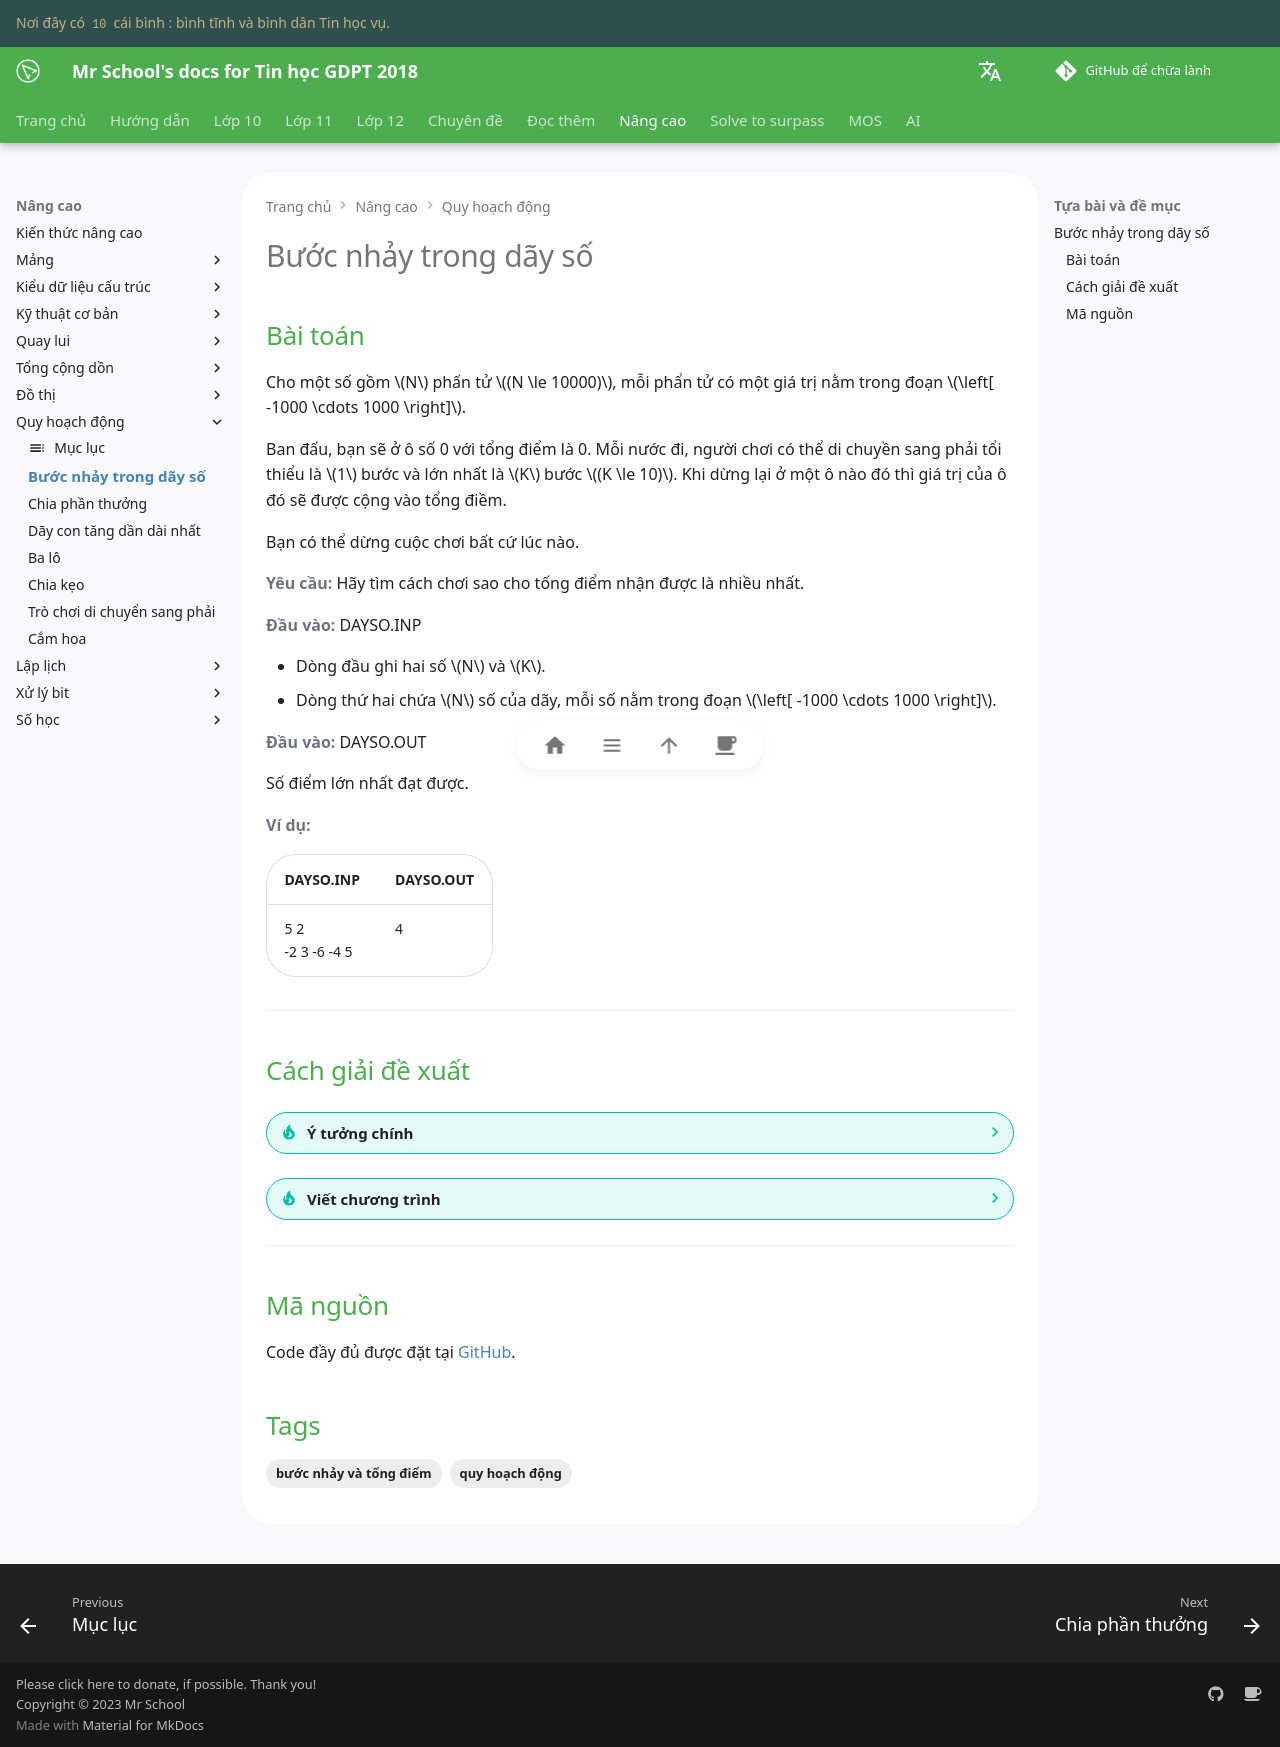

repository: vtchitruong/vtchitruong.github.io · page: en/advanced/dynamic-programming/jump-steps-in-the-sequence/index.html · generator: mkdocs

---
tags:
    - quy hoạch động
    - bước nhảy và tổng điểm
---

# Bước nhảy trong dãy số

## Bài toán

Cho một số gồm $N$ phấn tử $(N \le 10000)$, mỗi phẩn tử có một giá trị nằm trong đoạn $\left[ -1000 \cdots 1000 \right]$.

Ban đấu, bạn sẽ ở ô số 0 với tổng điểm là 0. Mỗi nước đi, người chơi có thể di chuyền sang phải tổi thiểu là $1$ bước và lớn nhất là $K$ bước $(K \le 10)$. Khi dừng lại ở một ô nào đó thì giá trị của ô đó sẽ được cộng vào tổng điềm.

Bạn có thể dừng cuộc chơi bất cứ lúc nào.

**Yêu cầu:** Hãy tìm cách chơi sao cho tống điểm nhận được là nhiều nhất.

**Đầu vào:** DAYSO.INP

- Dòng đầu ghi hai số $N$ và $K$.
- Dòng thứ hai chứa $N$ số của dãy, mỗi số nằm trong đoạn $\left[ -1000 \cdots 1000 \right]$.

**Đầu vào:** DAYSO.OUT

Số điểm lớn nhất đạt được.

**Ví dụ:**

| DAYSO.INP | DAYSO.OUT |
| --- | --- |
| 5 2<br>-2 3 -6 -4 5 | 4 |

---

## Cách giải đề xuất

??? tip "Ý tưởng chính"
    
    1\. Gọi `d[i]` là điểm số lớn nhất mà người chơi đạt được khi dừng cuộc chơi tại ô `i`.
    
    **Trường hợp cơ sở:**
    
    Người chơi bắt đầu tại ô `0` với điểm số là `0`: `d[0] = 0`.

    **Thay đổi trạng thái:**
    
    Để đến được ô `i`, người chơi có thể đi từ ô `i - j` bất kỳ nào trước đó, với `j` là kích thước bước nhảy từ `1` đến `K` và `i - j >= 0`.
    
    Do đó, điểm số lớn nhất tại ô `i` sẽ là giá trị lớn nhất của điểm số trong tất cả các ô hợp lệ trước đó cộng với giá trị của ô hiện tại `A[i]`: `d[i] = max(`d[i - j]) + A[i]`.
        
    2\. Vì người chơi có thể dừng bất kỳ lúc nào nên điểm số tổng thể lớn nhất cần tìm là giá trị lớn nhất trong mảng `d`.

??? tip "Viết chương trình"

    0\. Khai báo các biến liên quan.

    === "C++"

        ```c++ linenums="10"
        const int INF = 1e9;

        int n, K;
        vector<int> a;
        int result;

        // d[i] là điểm số lớn nhất khi người chơi dừng cuộc chơi tại vị trí i
        vector<int> d;
        ```

    === "Python"

        ```py linenums="9"
        n = K = 0
        a = []
        result = 0

        # d[i] là điểm số lớn nhất khi người chơi dừng cuộc chơi tại vị trí i
        d = []
        ```

    1\. Thực hiện quy hoạch động.

    === "C++"

        ```c++ linenums="36"
        void process()
        {
            // Khởi tạo mảng d
            d.resize(n + 1, -INF);
            d[0] = 0;

            // Duyệt từng ô trong dãy số
            for (int i = 1; i <= n; ++i)
            {
                // Duyệt số bước nhảy
                for (int k = 1; k <= K; ++k)
                {
                    if (i - k >= 0)
                    {
                        d[i] = max(d[i], d[i - k] + a[i]);
                    }
                }

                // Cập nhật điểm số tổng thể lớn nhất
                result = max(result, d[i]);
            }
        }
        ```

    === "Python"

        ```py linenums="33"
        def process():
            global result

            # Khởi tạo mảng d
            d = [-INF] * (n + 1)
            d[0] = 0

            # Duyệt từng ô trong dãy số
            for i in range(1, n + 1):
                # Duyệt số bước nhảy
                for k in range(1, K + 1):
                    if i - k >= 0:
                        d[i] = max(d[i], d[i - k] + a[i])

                # Cập nhật điểm số tổng thể lớn nhất
                result = max(result, d[i])
        ```

---

## Mã nguồn

Code đầy đủ được đặt tại [GitHub](https://github.com/vtchitruong/thnc/tree/main/dynamic-programming/dayso){:target="_blank"}.
